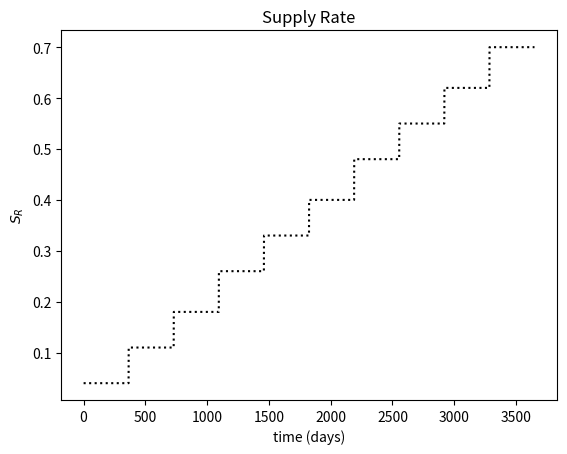

Python code for this plot:
import matplotlib.pyplot as plt
from matplotlib.lines import Line2D
from mpl_toolkits.axes_grid1 import make_axes_locatable
import numpy as np
import math
import sys


# time change (discrete time)
T = 3650.0 #days
dt = 1
#time array
t = np.linspace(0, T, int(T/dt))

#supply rate array for 10 years, increasing stepwise
supply_rate = np.empty(365)
supply_rate.fill(0.04)

year2 = np.empty(365)
year2.fill(0.11)
supply_rate = np.append(supply_rate,year2)

year3 = np.empty(365)
year3.fill(0.18)
supply_rate = np.append(supply_rate,year3)

year4 = np.empty(365)
year4.fill(0.26)
supply_rate = np.append(supply_rate,year4)

year5 = np.empty(365)
year5.fill(0.33)
supply_rate = np.append(supply_rate,year5)

year6 = np.empty(365)
year6.fill(0.40)
supply_rate = np.append(supply_rate,year6)

year7 = np.empty(365)
year7.fill(0.48)
supply_rate = np.append(supply_rate,year7)

year8 = np.empty(365)
year8.fill(0.55)
supply_rate = np.append(supply_rate,year8)

year9 = np.empty(365)
year9.fill(0.62)
supply_rate = np.append(supply_rate,year9)

year10 = np.empty(365)
year10.fill(0.70)
supply_rate = np.append(supply_rate,year10)

#plotting supply rate over time
plt.plot(t,supply_rate, color = 'black', linestyle = 'dotted')
plt.title('Supply Rate')
plt.xlabel('time (days)')
plt.ylabel('$S_R$')
plt.show()

